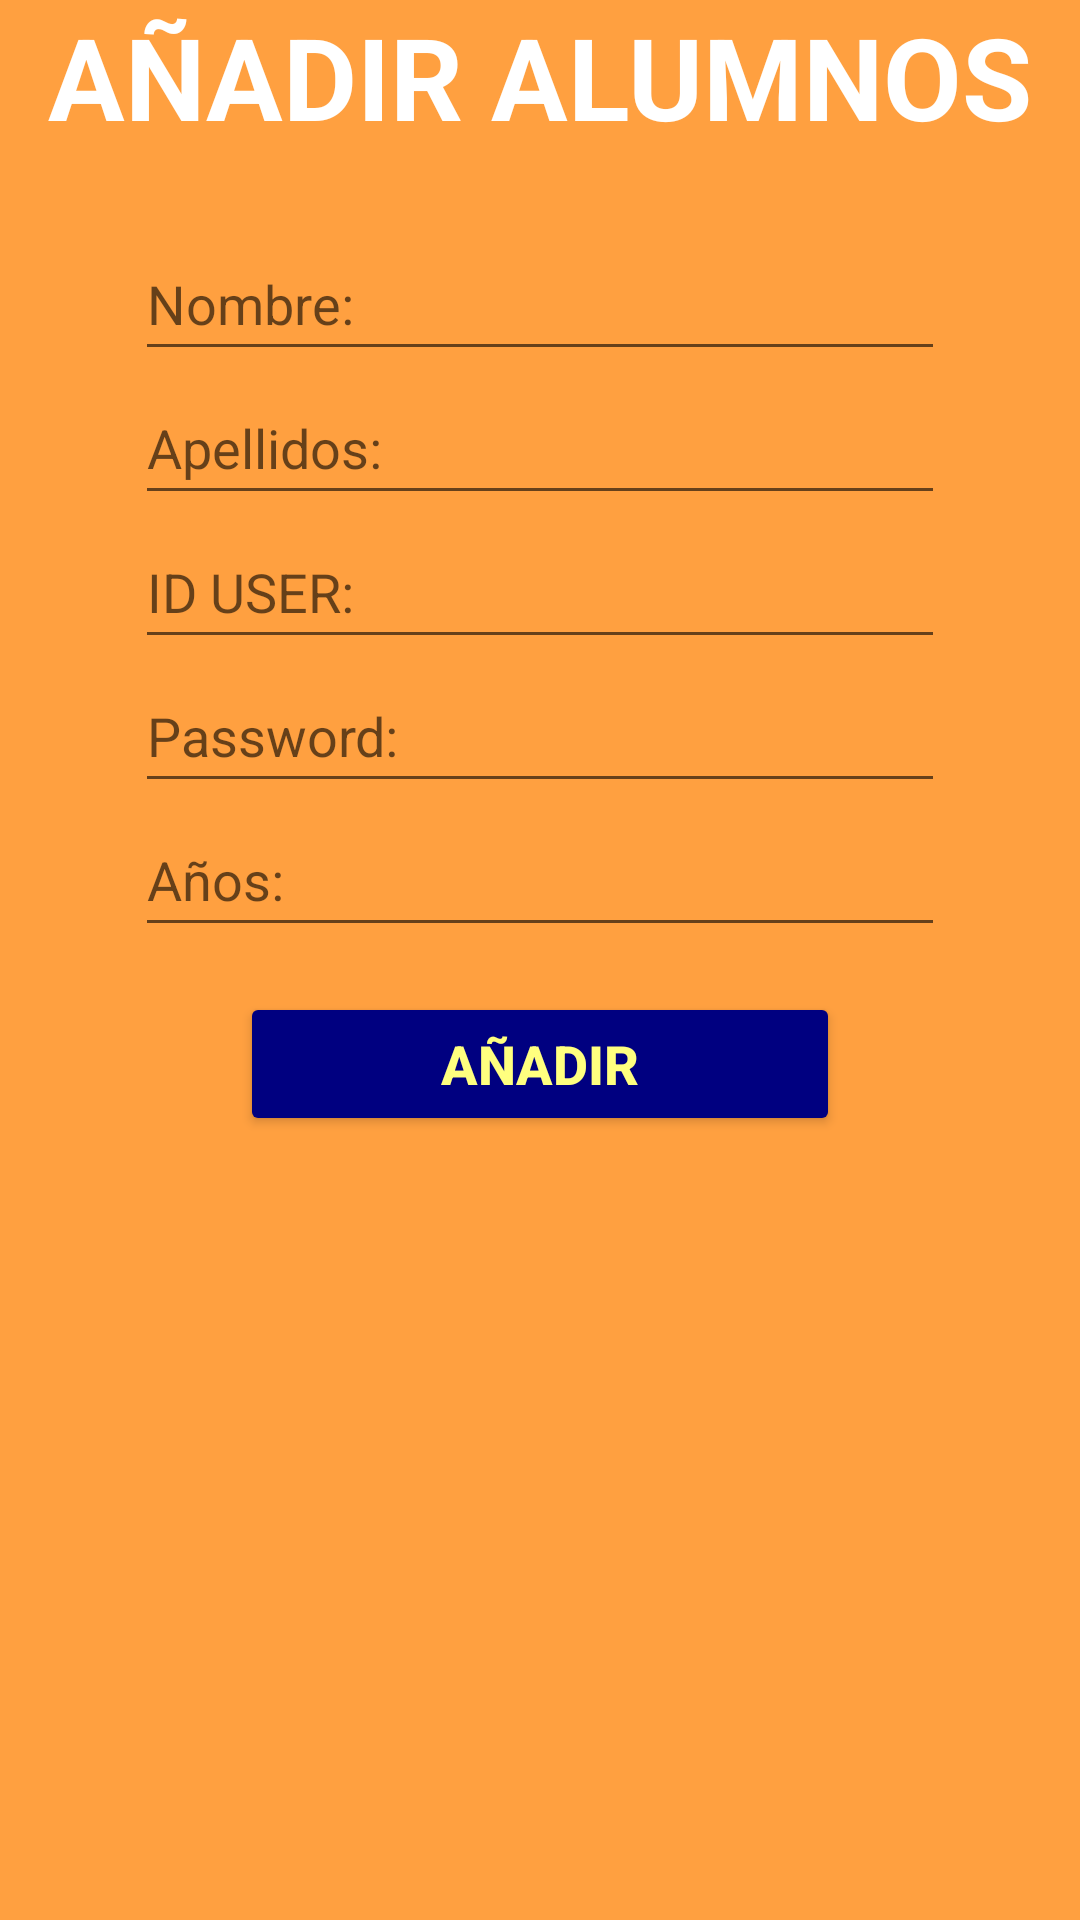

Write the Android layout XML for this screen, with the resource values it uses.
<!-- AndroidManifest.xml: application theme Theme.RHYTHMON -->
<!-- res/layout/activity_add_alumnos.xml -->
<?xml version="1.0" encoding="utf-8"?>
<androidx.constraintlayout.widget.ConstraintLayout xmlns:android="http://schemas.android.com/apk/res/android"
    xmlns:app="http://schemas.android.com/apk/res-auto"
    xmlns:tools="http://schemas.android.com/tools"
    android:layout_width="match_parent"
    android:layout_height="match_parent"
    tools:context="CRUD_Users.AddAlumnos">

    <ScrollView
        android:layout_width="match_parent"
        android:layout_height="match_parent"
        android:background="#FFA040" >

        <LinearLayout
            android:layout_width="match_parent"
            android:layout_height="wrap_content"
            android:orientation="vertical" >

            <TextView
                android:id="@+id/tvAddAlumnos"
                android:layout_width="match_parent"
                android:layout_height="wrap_content"
                android:layout_marginBottom="15dp"
                android:text="AÑADIR ALUMNOS"
                android:textAlignment="center"
                android:textColor="#FFFFFF"
                android:textSize="38sp"
                android:textStyle="bold" />


            <EditText
                android:id="@+id/etNombreAddAlumno"
                android:layout_width="match_parent"
                android:layout_height="wrap_content"
                android:layout_marginLeft="45dp"
                android:layout_marginTop="10dp"
                android:layout_marginRight="45dp"
                android:ems="10"
                android:hint="Nombre:"
                android:inputType="textPersonName"
                android:minHeight="48dp" />

            <EditText
                android:id="@+id/etApellidosAddAlumno"
                android:layout_width="match_parent"
                android:layout_height="wrap_content"
                android:layout_marginLeft="45dp"
                android:layout_marginRight="45dp"
                android:ems="10"
                android:hint="Apellidos:"
                android:inputType="textPersonName"
                android:minHeight="48dp" />

            <EditText
                android:id="@+id/etIDUserAddAlumno"
                android:layout_width="match_parent"
                android:layout_height="wrap_content"
                android:layout_marginLeft="45dp"
                android:layout_marginRight="45dp"
                android:ems="10"
                android:hint="ID USER:"
                android:inputType="textPersonName"
                android:minHeight="48dp" />

            <EditText
                android:id="@+id/etPasswordAddAlumno"
                android:layout_width="match_parent"
                android:layout_height="wrap_content"
                android:layout_marginLeft="45dp"
                android:layout_marginRight="45dp"
                android:ems="10"
                android:hint="Password:"
                android:inputType="textPassword"
                android:minHeight="48dp" />

            <EditText
                android:id="@+id/etAniosAddAlumno"
                android:layout_width="match_parent"
                android:layout_height="wrap_content"
                android:layout_marginLeft="45dp"
                android:layout_marginRight="45dp"
                android:layout_marginBottom="10dp"
                android:ems="10"
                android:hint="Años:"
                android:inputType="number"
                android:minHeight="48dp" />

            <Button
                android:id="@+id/btnAddAlumno"
                android:layout_width="match_parent"
                android:layout_height="wrap_content"
                android:layout_marginTop="5dp"
                android:layout_marginLeft="80dp"
                android:layout_marginRight="80dp"
                android:layout_marginBottom="1dp"
                android:backgroundTint="#000080"
                android:textColor="#FFFF7F"
                android:textSize="18sp"
                android:textStyle="bold"
                android:text="AÑADIR" />

            <androidx.constraintlayout.widget.ConstraintLayout
                android:layout_width="match_parent"
                android:layout_height="match_parent">

                <ImageButton
                    android:id="@+id/atrasAddAlumnos"
                    android:layout_width="wrap_content"
                    android:layout_height="wrap_content"
                    android:layout_marginStart="182dp"
                    android:layout_marginEnd="182dp"
                    android:onClick="volverAddAlumnos"
                    app:layout_constraintBottom_toBottomOf="parent"
                    app:layout_constraintEnd_toEndOf="parent"
                    app:layout_constraintStart_toStartOf="parent"
                    app:layout_constraintTop_toTopOf="parent"
                    app:srcCompat="@drawable/volver"
                    tools:ignore="TouchTargetSizeCheck,SpeakableTextPresentCheck" />
            </androidx.constraintlayout.widget.ConstraintLayout>
        </LinearLayout>
    </ScrollView>

</androidx.constraintlayout.widget.ConstraintLayout>
<!-- resources referenced by this layout -->
<resources>
  <style name="Theme.RHYTHMON" parent="Theme.MaterialComponents.DayNight.DarkActionBar">
          
          <item name="colorPrimary">@color/purple_500</item>
          <item name="colorPrimaryVariant">@color/purple_700</item>
          <item name="colorOnPrimary">@color/white</item>
          
          <item name="colorSecondary">@color/teal_200</item>
          <item name="colorSecondaryVariant">@color/teal_700</item>
          <item name="colorOnSecondary">@color/black</item>
          
          <item name="android:statusBarColor">?attr/colorPrimaryVariant</item>
          
      </style>
  <!-- not gathered from this repository: default colours our renderer supplied (Android Studio template values) -->
  <color name="purple_500">#FF6200EE</color>
  <color name="purple_700">#FF3700B3</color>
  <color name="teal_200">#FF03DAC5</color>
  <color name="teal_700">#FF018786</color>
  <color name="black">#FF000000</color>
  <color name="white">#FFFFFFFF</color>
</resources>
